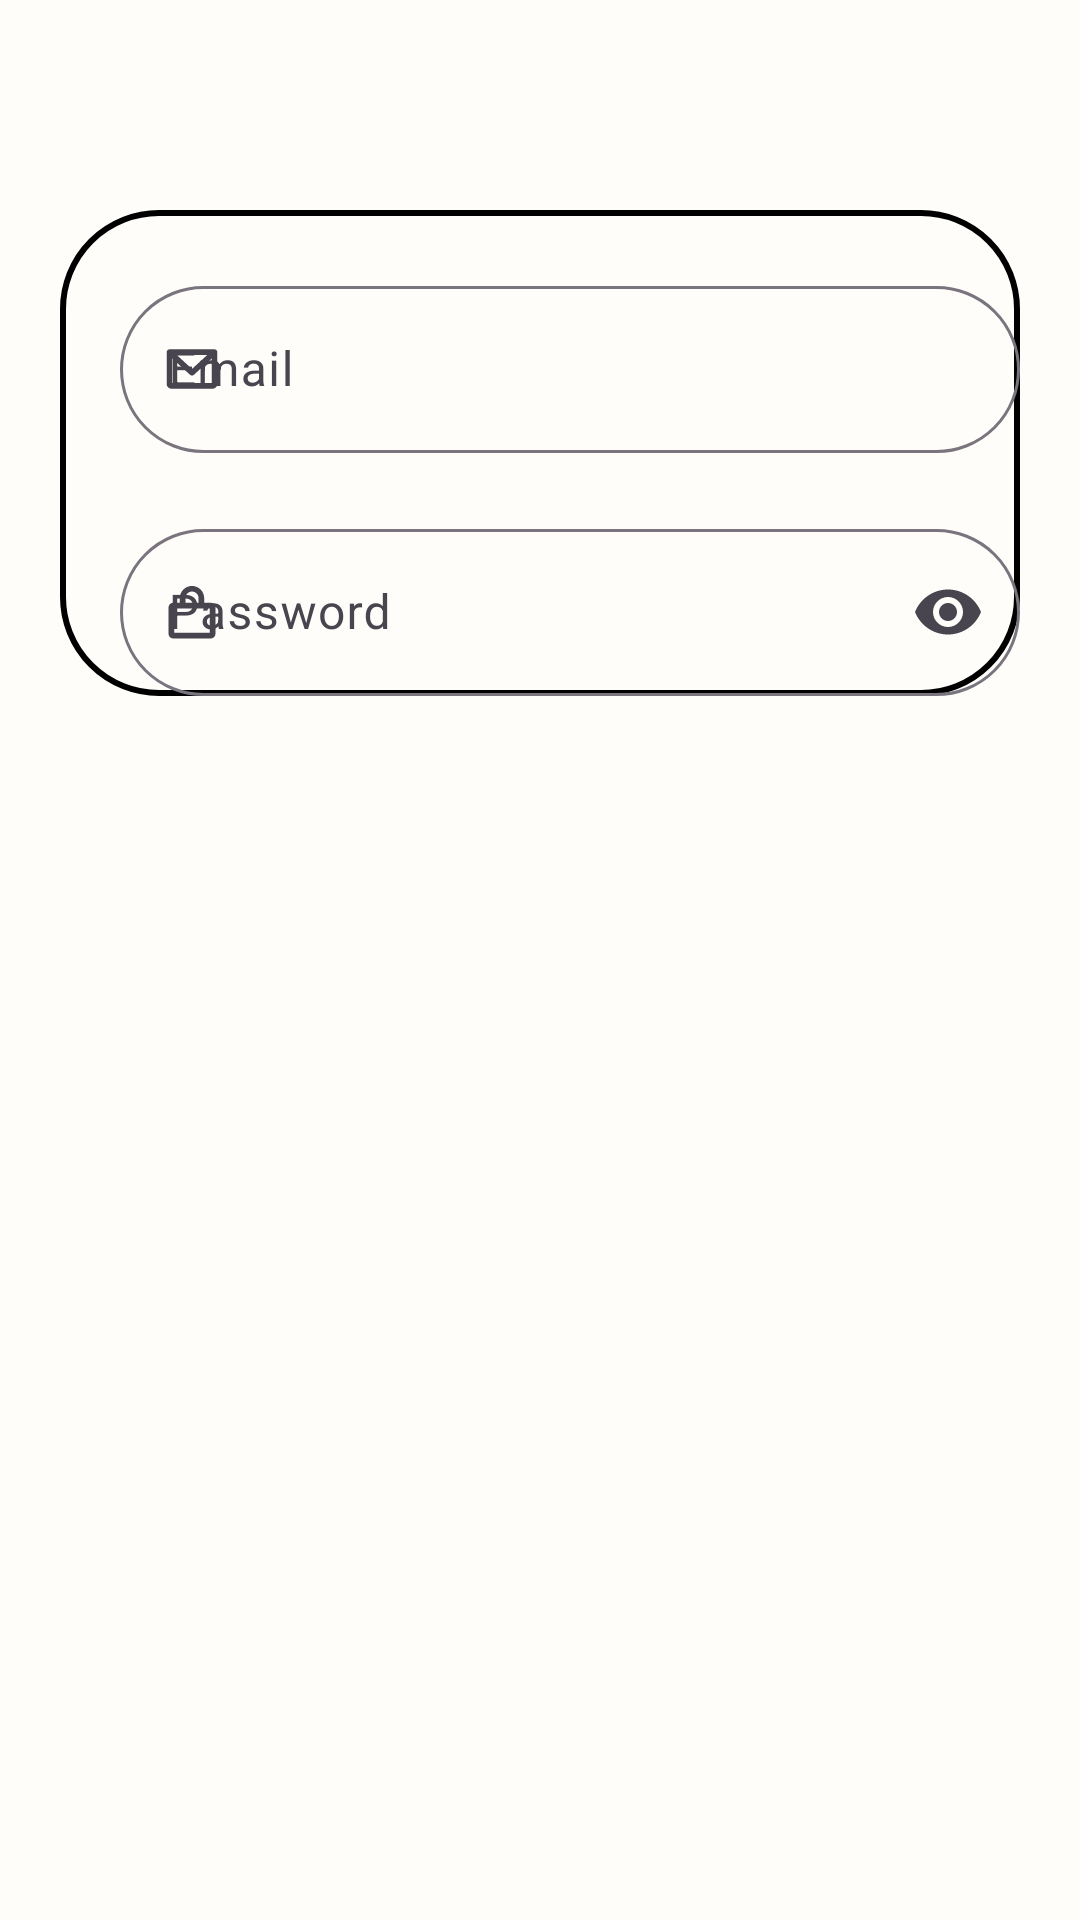

Layout XML and referenced resources for this Android screen:
<!-- AndroidManifest.xml: application theme Theme.BiteRight -->
<!-- res/layout/activity_login.xml -->
<?xml version="1.0" encoding="utf-8"?>
<androidx.constraintlayout.widget.ConstraintLayout xmlns:android="http://schemas.android.com/apk/res/android"
    xmlns:app="http://schemas.android.com/apk/res-auto"
    xmlns:tools="http://schemas.android.com/tools"
    android:id="@+id/main"
    android:layout_width="match_parent"
    android:layout_height="match_parent"
    tools:context=".authentication.Login"
    android:background="@color/WhiteBeige">

    <ImageView
        android:id="@+id/imageView"
        android:layout_width="wrap_content"
        android:layout_height="wrap_content"
        android:layout_marginTop="50dp"
        app:layout_constraintEnd_toEndOf="parent"
        app:layout_constraintHorizontal_bias="0.5"
        app:layout_constraintStart_toStartOf="parent"
        app:layout_constraintTop_toTopOf="parent"
        tools:srcCompat="@tools:sample/avatars" />

    <androidx.constraintlayout.widget.ConstraintLayout
        android:layout_width="0dp"
        android:layout_height="wrap_content"
        android:layout_marginStart="20dp"
        android:layout_marginTop="20dp"
        android:layout_marginEnd="20dp"
        android:background="@drawable/login_card"
        app:layout_constraintEnd_toEndOf="parent"
        app:layout_constraintHorizontal_bias="0.5"
        app:layout_constraintStart_toStartOf="parent"
        app:layout_constraintTop_toBottomOf="@+id/imageView">

        <com.google.android.material.textfield.TextInputLayout
            android:id="@+id/textInputLayout_email"
            style="@style/Widget.MaterialComponents.Chip.Choice"
            app:startIconDrawable="@drawable/email_vector"
            android:layout_width="match_parent"
            android:layout_height="wrap_content"
            android:layout_marginStart="20dp"
            android:layout_marginTop="20dp"
            android:hint="Email"
            app:layout_constraintStart_toStartOf="parent"
            app:layout_constraintTop_toTopOf="parent">

            <com.google.android.material.textfield.TextInputEditText
                android:id="@+id/editText_email"
                android:layout_width="match_parent"
                android:layout_height="wrap_content" />
        </com.google.android.material.textfield.TextInputLayout>

        <com.google.android.material.textfield.TextInputLayout
            android:id="@+id/textInputLayout_password"
            style="@style/Widget.MaterialComponents.Chip.Choice"
            app:startIconDrawable="@drawable/password_vector"
            app:endIconMode="password_toggle"
            android:layout_width="match_parent"
            android:layout_height="wrap_content"
            android:layout_marginStart="20dp"
            android:layout_marginTop="20dp"
            android:hint="Password"
            app:layout_constraintStart_toStartOf="@+id/textInputLayout_email"
            app:layout_constraintTop_toBottomOf="@+id/textInputLayout_email"
            >

            <com.google.android.material.textfield.TextInputEditText
                android:id="@+id/editText_password"
                android:layout_width="match_parent"
                android:layout_height="wrap_content"
                android:inputType="textPassword"
                />
        </com.google.android.material.textfield.TextInputLayout>
    </androidx.constraintlayout.widget.ConstraintLayout>



</androidx.constraintlayout.widget.ConstraintLayout>
<!-- resources referenced by this layout -->
<resources>
  <color name="WhiteBeige">#FFFDF9</color>
  <!-- drawable email_vector (drawable) -->
  <vector xmlns:android="http://schemas.android.com/apk/res/android"
      android:width="18dp"
      android:height="14dp"
      android:viewportWidth="18"
      android:viewportHeight="14">
    <path
        android:pathData="M16.5,0.438H1.5C1.251,0.438 1.013,0.536 0.837,0.712C0.661,0.888 0.563,1.126 0.563,1.375V12C0.563,12.414 0.727,12.812 1.02,13.105C1.313,13.398 1.711,13.563 2.125,13.563H15.875C16.289,13.563 16.687,13.398 16.98,13.105C17.273,12.812 17.438,12.414 17.438,12V1.375C17.438,1.126 17.339,0.888 17.163,0.712C16.987,0.536 16.749,0.438 16.5,0.438ZM14.09,2.313L9,6.978L3.91,2.313H14.09ZM2.438,11.688V3.506L8.366,8.941C8.539,9.1 8.765,9.188 9,9.188C9.235,9.188 9.461,9.1 9.634,8.941L15.563,3.506V11.688H2.438Z"
        android:fillColor="#475569"/>
  </vector>
  <!-- drawable login_card (drawable) -->
  <?xml version="1.0" encoding="utf-8"?>
  <selector xmlns:android="http://schemas.android.com/apk/res/android">
  <item>
      <shape android:shape="rectangle">
          <stroke android:width="2dp"/>
          <corners android:radius="32dp"/>
      </shape>
  </item>
  </selector>
  <!-- drawable password_vector (drawable) -->
  <vector xmlns:android="http://schemas.android.com/apk/res/android"
      android:width="16dp"
      android:height="18dp"
      android:viewportWidth="16"
      android:viewportHeight="18">
    <path
        android:pathData="M14.25,5.938H12.063V4.375C12.063,3.298 11.634,2.264 10.873,1.502C10.111,0.741 9.077,0.313 8,0.313C6.923,0.313 5.889,0.741 5.127,1.502C4.366,2.264 3.938,3.298 3.938,4.375V5.938H1.75C1.336,5.938 0.938,6.102 0.645,6.395C0.352,6.688 0.188,7.086 0.188,7.5V16.25C0.188,16.664 0.352,17.062 0.645,17.355C0.938,17.648 1.336,17.813 1.75,17.813H14.25C14.664,17.813 15.062,17.648 15.355,17.355C15.648,17.062 15.813,16.664 15.813,16.25V7.5C15.813,7.086 15.648,6.688 15.355,6.395C15.062,6.102 14.664,5.938 14.25,5.938ZM5.813,4.375C5.813,3.795 6.043,3.238 6.453,2.828C6.863,2.418 7.42,2.188 8,2.188C8.58,2.188 9.137,2.418 9.547,2.828C9.957,3.238 10.188,3.795 10.188,4.375V5.938H5.813V4.375ZM13.938,15.938H2.063V7.813H13.938V15.938Z"
        android:fillColor="#475569"/>
  </vector>
  <style name="Theme.BiteRight" parent="Base.Theme.BiteRight" />
  <style name="Base.Theme.BiteRight" parent="Theme.Material3.DayNight.NoActionBar">
          
          
      </style>
</resources>
